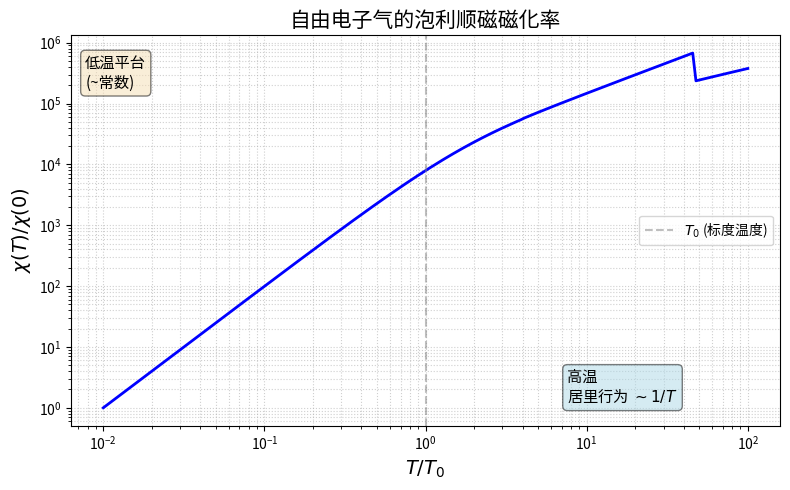

Recreate this plot in Python.
import numpy as np
import matplotlib.pyplot as plt
from scipy.integrate import quad
from scipy.optimize import brentq

# 设置中文字体 - 使用系统上已安装的 Noto Sans CJK
plt.rcParams['font.sans-serif'] = ['Noto Sans CJK SC', 'Noto Sans CJK JP', 'Droid Sans Fallback', 'DejaVu Sans']
plt.rcParams['axes.unicode_minus'] = False

# 费米积分 f_m^-(z) = -Li_m(-z) 的数值实现
# 对于 m = 1/2, 3/2
def fermi_integral(m, z):
    """计算 f_m^-(z) = 1/Gamma(m) * ∫_0^∞ x^{m-1}/(exp(x)/z + 1) dx"""
    if z <= 0:
        return 0.0
    # 被积函数
    def integrand(x):
        # 避免溢出：当 x 很大时 exp(x)/z 很大，分母≈exp(x)/z
        # 但被积函数依然数值稳定
        return x**(m-1) / (np.exp(x)/z + 1)
    
    # 积分上限：被积函数主要贡献在 x ~ ln(z) 附近，取足够大的上限
    upper_limit = max(100, 5 * np.log(z + 1) + 20)
    result, _ = quad(integrand, 0, upper_limit, limit=200)
    # 除以 Gamma(m)
    from scipy.special import gamma
    return result / gamma(m)

# 对于非常大的 z，使用渐近展开以避免数值积分困难
def fermi_integral_asymptotic(m, z, terms=2):
    """渐近展开 f_m(z) ~ (ln z)^m / Gamma(m+1) * (1 + pi^2 m(m-1)/(6 (ln z)^2) + ...)"""
    logz = np.log(z)
    # 第一项
    from scipy.special import gamma
    leading = logz**m / (m * gamma(m))  # Gamma(m+1)=m*Gamma(m)
    # 修正项
    correction = 1.0
    if terms >= 2:
        correction += (np.pi**2) * m * (m-1) / (6 * logz**2)
    # 还可以加更高阶项，但这对示意图足够
    return leading * correction

def f_minus(m, z, z_thresh=50):
    """统一接口：小 z 用积分，大 z 用渐近"""
    if z <= z_thresh:
        return fermi_integral(m, z)
    else:
        return fermi_integral_asymptotic(m, z)

# 设定物理参数（无量纲单位）
# 我们选取单位使得特征温度 T0 = 1，此时 z=1 满足 n λ^3 = f_{3/2}(1)
# 定义在 T0 时，热波长 λ = 1/sqrt(T) (设 2πħ^2/(m k_B) = 1)
f32_1 = f_minus(3/2, 1.0)
n = f32_1  # 使得在 T=1 时有 n λ^3 = f_{3/2}(1) -> z=1

# 温度范围 (从远低于 T0 到远高于 T0)
T_vals = np.logspace(-2, 2, 200)  # T/T0 从 0.01 到 100

# 存储结果
chi_vals = []

# 磁化率公式：χ(T) ∝ (1/T) * λ^{-3} * f_{1/2}(z) 忽略常数因子，标度后不变
# λ^{-3} = T^{3/2}，所以 χ(T) ∝ T^{1/2} * f_{1/2}(z)
# 我们直接计算比例值
for T in T_vals:
    # 方程 f_{3/2}(z) = n / λ^3 = n * T^{3/2}
    rhs = n * T**(3/2)
    
    # 确定 z 的搜索范围
    if T > 10:
        # 高温：z 很小，f_{3/2}(z) ≈ z，所以 z ≈ rhs
        z_min = 1e-10
        z_max = max(rhs * 2, 1.0)
    elif T < 0.1:
        # 低温：z 很大
        logz_guess = (rhs * 1.5)**(2/3)
        z_min = max(np.exp(logz_guess * 0.5), 10)
        z_max = np.exp(logz_guess * 2.0)
    else:
        # 中间区域
        z_min = 1e-6
        z_max = 1e6
    
    # 定义方程
    def eq(z):
        return f_minus(3/2, z) - rhs
    
    # 使用 Brent 方法（二分法的改进版，保证收敛）
    try:
        # 确保区间端点的函数值符号相反
        f_min = eq(z_min)
        f_max = eq(z_max)
        
        # 如果符号相同，扩大搜索范围
        if f_min * f_max > 0:
            if f_min > 0:
                # 需要更小的 z_min
                z_min = 1e-20
                f_min = eq(z_min)
            else:
                # 需要更大的 z_max
                z_max = 1e20
                f_max = eq(z_max)
        
        # Brent 方法求解
        z_sol = brentq(eq, z_min, z_max, xtol=1e-12, rtol=1e-12, maxiter=1000)
        
    except Exception as e:
        # 如果仍然失败，使用近似解
        if T > 1:
            z_sol = rhs  # 高温近似 f_{3/2}(z) ≈ z
        else:
            # 低温近似：从渐近展开反推
            logz = (rhs * 1.5)**(2/3)
            z_sol = np.exp(logz)
    
    # 计算 χ 比例值 ∝ T^{1/2} * f_{1/2}(z)
    chi = T**0.5 * f_minus(0.5, z_sol)
    chi_vals.append(chi)

# 归一化到低温极限 χ(0)（取最小温度处的值）
chi0 = chi_vals[0]  # T=0.01 时已经很接近常数
chi_norm = np.array(chi_vals) / chi0

# 绘制示意图
plt.figure(figsize=(8, 5))
plt.loglog(T_vals, chi_norm, 'b-', linewidth=2)
plt.axvline(1.0, color='gray', linestyle='--', alpha=0.5, label=r'$T_0$ (标度温度)')
plt.xlabel(r'$T / T_0$', fontsize=14)
plt.ylabel(r'$\chi(T) / \chi(0)$', fontsize=14)
plt.title('自由电子气的泡利顺磁磁化率', fontsize=15)
plt.grid(True, which='both', linestyle=':', alpha=0.6)
plt.legend()
# 标注区域
plt.text(0.02, 0.95, '低温平台\n(~常数)', transform=plt.gca().transAxes, fontsize=11,
         verticalalignment='top', bbox=dict(boxstyle='round', facecolor='wheat', alpha=0.5))
plt.text(0.7, 0.05, '高温\n居里行为 $\\sim 1/T$', transform=plt.gca().transAxes, fontsize=11,
         verticalalignment='bottom', bbox=dict(boxstyle='round', facecolor='lightblue', alpha=0.5))
plt.tight_layout()
plt.savefig('pauli_susceptibility.png', dpi=300, bbox_inches='tight')
plt.savefig('pauli_susceptibility.pdf', bbox_inches='tight')
plt.show()
